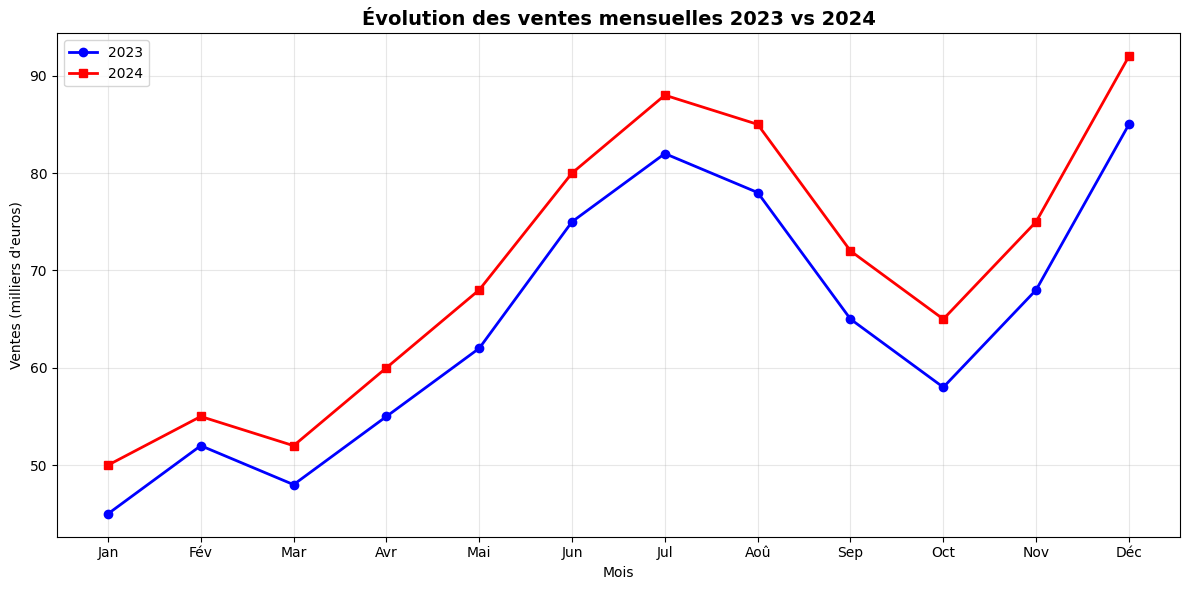
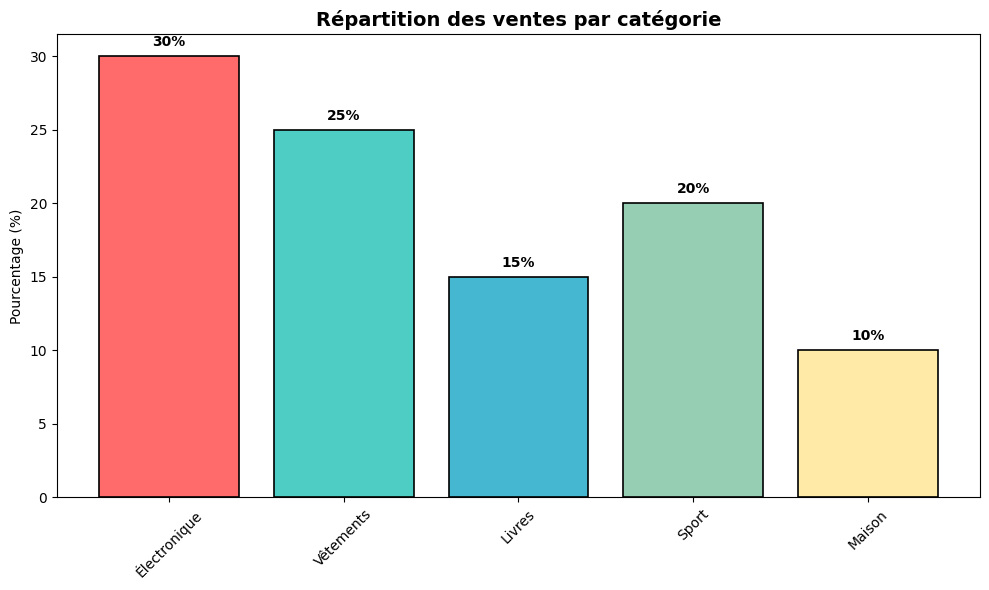
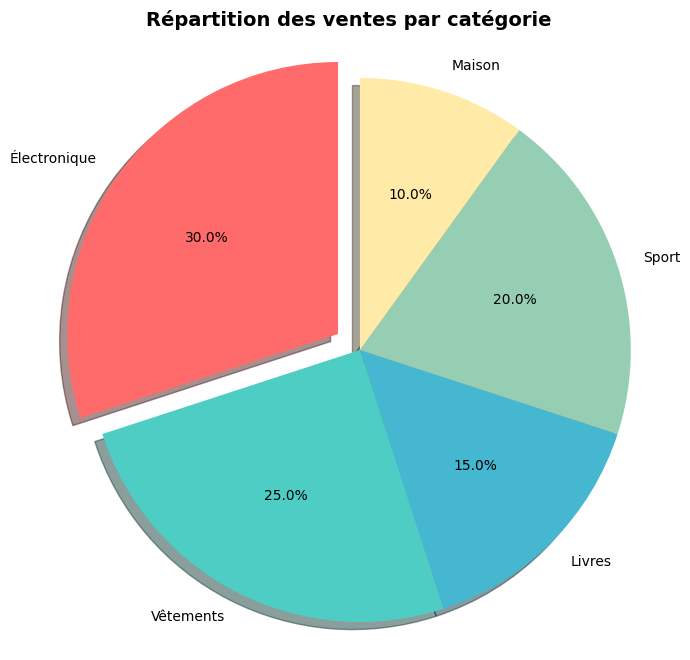
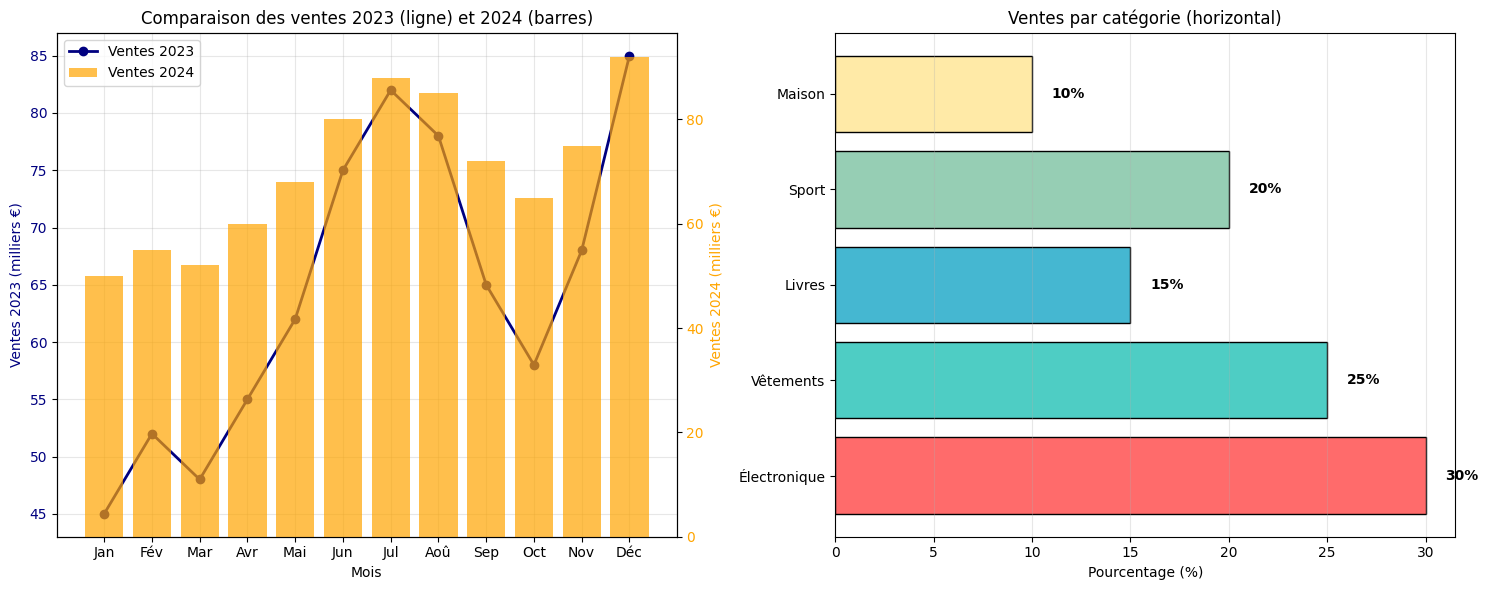

Write Python code to recreate these figures, in order.
# Importation des bibliothèques nécessaires
import matplotlib.pyplot as plt  # Pour créer des graphiques
import numpy as np  # Pour les opérations mathématiques

# Configuration de l'affichage pour les caractères spéciaux
plt.rcParams['font.sans-serif'] = ['DejaVu Sans']  # Police qui supporte les caractères français
plt.rcParams['axes.unicode_minus'] = False  # Pour afficher correctement le signe moins

# Données pour les graphiques
mois = ['Jan', 'Fév', 'Mar', 'Avr', 'Mai', 'Jun', 'Jul', 'Aoû', 'Sep', 'Oct', 'Nov', 'Déc']  # Liste des mois abrégés
ventes_2023 = [45, 52, 48, 55, 62, 75, 82, 78, 65, 58, 68, 85]  # Ventes mensuelles 2023 (en milliers d'euros)
ventes_2024 = [50, 55, 52, 60, 68, 80, 88, 85, 72, 65, 75, 92]  # Ventes mensuelles 2024 (en milliers d'euros) et ajouter d'autre années si vous voulaiz comme on a vue

categories = ['Électronique', 'Vêtements', 'Livres', 'Sport', 'Maison']  # Catégories de produits
pourcentages = [30, 25, 15, 20, 10]  # Pourcentage des ventes par catégorie
couleurs = ['#FF6B6B', '#4ECDC4', '#45B7D1', '#96CEB4', '#FFEAA7']  # Codes couleur pour chaque catégorie

# =============================================================================
# 1. GRAPHIQUE LINÉAIRE - Comparaison des ventes 2023 vs 2024
# =============================================================================

plt.figure(figsize=(12, 6))  # Crée une nouvelle figure de 12 pouces de large par 6 de haut

# Trace la ligne des ventes 2023
plt.plot(mois, ventes_2023,  # Données : mois en X, ventes_2023 en Y
         marker='o',         # Marqueur rond pour chaque point de données
         linewidth=2,        # Épaisseur de la ligne
         label='2023',       # Étiquette pour la légende
         color='blue')       # Couleur de la ligne

# Trace la ligne des ventes 2024
plt.plot(mois, ventes_2024,  # Données : mois en X, ventes_2024 en Y
         marker='s',         # Marqueur carré pour chaque point de données
         linewidth=2,        # Épaisseur de la ligne
         label='2024',       # Étiquette pour la légende
         color='red')        # Couleur de la ligne

plt.title('Évolution des ventes mensuelles 2023 vs 2024', fontsize=14, fontweight='bold')  # Titre du graphique
plt.xlabel('Mois')                    # Étiquette de l'axe horizontal
plt.ylabel('Ventes (milliers d\'euros)')  # Étiquette de l'axe vertical
plt.grid(True, alpha=0.3)             # Affiche une grille avec transparence de 30%
plt.legend()                          # Affiche la légende
plt.tight_layout()                    # Ajuste automatiquement l'espacement
plt.show()                            # Affiche le graphique

# =============================================================================
# 2. DIAGRAMME EN BARRES - Répartition par catégorie
# =============================================================================

plt.figure(figsize=(10, 6))  # Nouvelle figure de 10x6 pouces

# Crée les barres pour chaque catégorie
bars = plt.bar(categories,          # Noms des catégories
               pourcentages,        # Hauteur des barres (pourcentages)
               color=couleurs,      # Couleurs personnalisées
               edgecolor='black',   # Couleur des bordures
               linewidth=1.2)       # Épaisseur des bordures

plt.title('Répartition des ventes par catégorie', fontsize=14, fontweight='bold')  # Titre
plt.ylabel('Pourcentage (%)')       # Étiquette axe vertical
plt.xticks(rotation=45)             # Rotation des étiquettes de l'axe X à 45 degrés

# Ajoute les valeurs au-dessus de chaque barre
for bar, valeur in zip(bars, pourcentages):  # Parcourt chaque barre et sa valeur
    plt.text(bar.get_x() + bar.get_width()/2,  # Position X : centre de la barre
             bar.get_height() + 0.5,           # Position Y : juste au-dessus de la barre
             f'{valeur}%',                     # Texte à afficher
             ha='center',                      # Alignement horizontal au centre
             va='bottom',                      # Alignement vertical en bas
             fontweight='bold')                # Texte en gras

plt.tight_layout()  # Ajuste l'espacement
plt.show()          # Affiche le graphique

# =============================================================================
# 3. DIAGRAMME EN SECTEURS (Camembert) - Répartition par catégorie
# =============================================================================

plt.figure(figsize=(8, 8))  # Nouvelle figure carrée de 8x8 pouces

# Crée le diagramme circulaire
plt.pie(pourcentages,                    # Données des pourcentages
        labels=categories,               # Étiquettes pour chaque secteur
        autopct='%1.1f%%',               # Format d'affichage des pourcentages (1 décimale)
        startangle=90,                   # Angle de départ (en haut)
        colors=couleurs,                 # Couleurs personnalisées
        shadow=True,                     # Ajoute une ombre pour l'effet 3D
        explode=(0.1, 0, 0, 0, 0))      # Détache le premier secteur (Électronique) de 10%

plt.title('Répartition des ventes par catégorie', fontsize=14, fontweight='bold')  # Titre
plt.axis('equal')  # Assure que le cercle est parfaitement rond
plt.show()         # Affiche le graphique

# =============================================================================
# 4. GRAPHIQUE COMBINÉ - Deux sous-graphiques côte à côte
# =============================================================================

# Crée une figure avec 2 sous-graphiques horizontaux
fig, (ax1, ax2) = plt.subplots(1, 2, figsize=(15, 6))  # 1 ligne, 2 colonnes, taille 15x6

# ==================== SOUS-GRAPHIQUE 1 ====================
# Graphique combiné ligne + barres

# Trace la ligne des ventes 2023
ax1.plot(mois, ventes_2023, 
         marker='o', 
         linewidth=2, 
         label='Ventes 2023', 
         color='navy')  # Bleu marine

ax1.set_xlabel('Mois')                              # Étiquette axe X
ax1.set_ylabel('Ventes 2023 (milliers €)', color='navy')  # Étiquette axe Y gauche
ax1.tick_params(axis='y', labelcolor='navy')        # Couleur des ticks de l'axe Y
ax1.grid(True, alpha=0.3)                           # Grille avec transparence

# Crée un deuxième axe Y pour les barres (partage le même axe X)
ax2_bar = ax1.twinx()  # twinx() crée un axe Y jumeau (partage l'axe X)

# Trace les barres des ventes 2024
ax2_bar.bar(mois, ventes_2024, 
            alpha=0.7,           # Transparence à 70%
            label='Ventes 2024', 
            color='orange')      # Couleur orange

ax2_bar.set_ylabel('Ventes 2024 (milliers €)', color='orange')  # Étiquette axe Y droit
ax2_bar.tick_params(axis='y', labelcolor='orange')              # Couleur des ticks

ax1.set_title('Comparaison des ventes 2023 (ligne) et 2024 (barres)')  # Titre

# Combine les légendes des deux axes
lines1, labels1 = ax1.get_legend_handles_labels()    # Légende de l'axe gauche
lines2, labels2 = ax2_bar.get_legend_handles_labels() # Légende de l'axe droit
ax1.legend(lines1 + lines2, labels1 + labels2, loc='upper left')  # Légende combinée

# ==================== SOUS-GRAPHIQUE 2 ====================
# Diagramme en barres horizontales

ax2.barh(categories,          # Barres horizontales (catégories en Y)
         pourcentages,        # Longueur des barres (pourcentages en X)
         color=couleurs,      # Couleurs personnalisées
         edgecolor='black')   # Bordures noires

ax2.set_xlabel('Pourcentage (%)')    # Étiquette axe X
ax2.set_title('Ventes par catégorie (horizontal)')  # Titre
ax2.grid(True, alpha=0.3, axis='x')  # Grille uniquement sur l'axe X

# Ajoute les valeurs à droite de chaque barre
for i, (cat, val) in enumerate(zip(categories, pourcentages)):
    ax2.text(val + 1,        # Position X : valeur + 1 (pour décaler)
             i,              # Position Y : index de la catégorie
             f'{val}%',      # Texte à afficher
             va='center',    # Alignement vertical au centre
             fontweight='bold')  # Texte en gras

plt.tight_layout()  # Ajuste l'espacement entre les sous-graphiques
plt.show()          # Affiche la figure complète

# =============================================================================
# STATISTIQUES SUPPLÉMENTAIRES - Calculs et affichage dans la console
# =============================================================================

print(f"Ventes totales 2023: {sum(ventes_2023):.0f}K €")  # Somme arrondie sans décimale
print(f"Ventes totales 2024: {sum(ventes_2024):.0f}K €")  # Somme arrondie sans décimale

# Calcul du pourcentage d'augmentation
augmentation = ((sum(ventes_2024) - sum(ventes_2023)) / sum(ventes_2023) * 100)
print(f"Augmentation: {augmentation:.1f}%")  # Affichage avec 1 décimale
